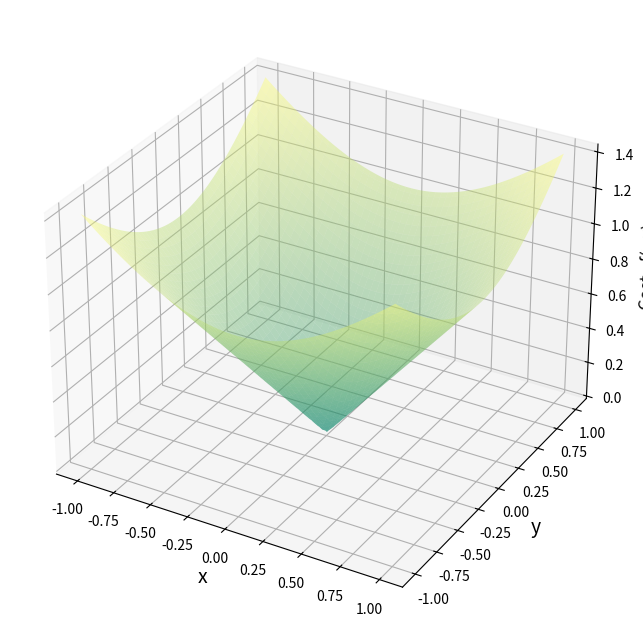
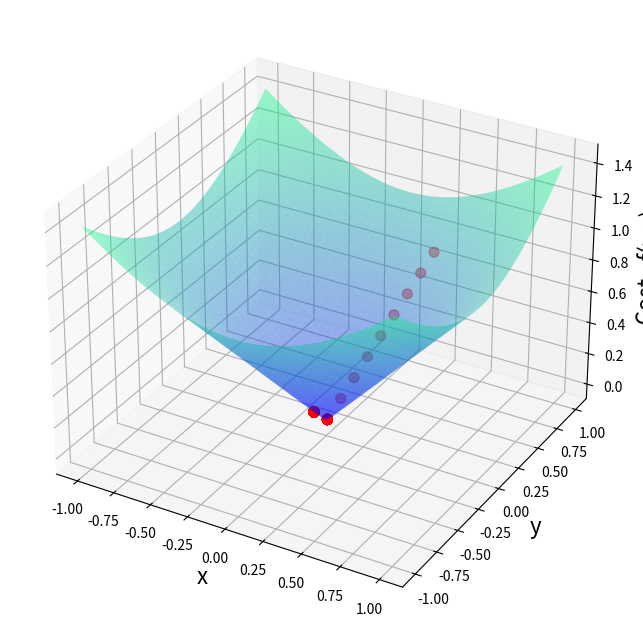

Recreate these plots in Python, in order.
import numpy as np
import pandas as pd
import matplotlib.pyplot as plt


def f(x,y):
    return (x**2 + y**2)**0.5

def pdfx(x,y):
    return x/(x**2 + y**2)**0.5

def pdfy(x,y):
    return y/(x**2 + y**2)**0.5

x=np.linspace(-1,1,100)
y=np.linspace(-1,1,100)
x,y=np.meshgrid(x,y)

%matplotlib notebook
fig=plt.figure(figsize=[10,8])
ax=plt.axes(projection='3d')
ax.set_xlabel('x', fontsize=14)
ax.set_ylabel('y', fontsize=14)
ax.set_zlabel('Cost - f(x,y)', fontsize=12)
ax.plot_surface(x,y,f(x,y), alpha=0.4, cmap='summer')



def gradient_descent(pdfx, pdfy,initial_x, initial_y, alpha, max_iter):
    x_old=initial_x
    y_old=initial_y
    
    x_list=[]
    y_list=[]
    for i in range(1,max_iter+1):
        if  abs(alpha * pdfx(x_old, y_old))<=0.0001 or abs(alpha * pdfy(x_old, y_old))<=0.0001:
            print(alpha * pdfy(x_old, y_old))
            break
        x_new = x_old - alpha * pdfx(x_old, y_old)
        y_new = y_old - alpha * pdfy(x_old, y_old)
        x_list.append(x_old)
        y_list.append(y_old)
        
        x_old=x_new
        y_old=y_new
        
    return x_old,y_old,x_list,i,y_list

local_minx, local_miny, x_list, runs, y_list= gradient_descent(pdfx, pdfy, initial_x = 0.3, initial_y=0.75, alpha=0.1, max_iter=5000)
    
    

print('local minima x=', local_minx)
print('local minima y=', local_miny)
print('no of iterations=', runs)
print('cost function at this point: ', f(local_minx, local_miny))
print('slope at this point=', pdfx(local_minx, local_miny))
# print(x_list, y_list)


%matplotlib notebook
fig=plt.figure(figsize=[12,8])

ax=plt.axes(projection='3d')
ax.set_xlabel('x', fontsize=16)
ax.set_ylabel('y', fontsize=16)
ax.set_zlabel('Cost - f(x,y)', fontsize=16)
ax.plot_surface(x,y,f(x,y), alpha=0.4, cmap='winter')
x_list=np.array(x_list)
y_list=np.array(y_list)
ax.scatter(x_list,y_list,f(x_list,y_list), alpha=0.4, s=50, color='red')
plt.show()

def px(x,y,z):
    return 2*x
def py(x, y, z):
    return 2*y
def pz(x, y, z):
    return 2*z

def function(x,y,z):
    return x**2 + y**2 + z**2

def gradient_descent2(px, py,pz,initial_x, initial_y, initial_z, alpha, max_iter):
    x_old=initial_x
    y_old=initial_y
    z_old=initial_z

    
    x_list=[]
    y_list=[]
    z_list=[]

    for i in range(1,max_iter+1):
        if  abs(alpha * px(x_old, y_old, z_old))<=0.0001 and abs(alpha * py(x_old, y_old, z_old))<=0.0001 and abs(alpha * pz(x_old, y_old, z_old))<=0.0001:
            print(pz(x_old, y_old, z_old))
            break
        x_new = x_old - alpha * px(x_old, y_old, z_old)
        y_new = y_old - alpha * py(x_old, y_old, z_old)
        z_new = z_old - alpha * pz(x_old, y_old, z_old)

        x_list.append(x_old)
        y_list.append(y_old)
        
        x_old=x_new
        y_old=y_new
        z_old=z_new
        
    return x_old,y_old,z_old,x_list,i,y_list

local_minx, local_miny, local_minz, x_list, i, y_list= gradient_descent2(px, py, pz, initial_x = 0.3, 
                                                initial_y=0.75, initial_z=0.2, alpha=0.02, max_iter=5000)
    
    

print('local minima x=', local_minx)
print('local minima y=', local_miny)
print('local minima z=', local_minz)
print('no of iterations=', i)
print('cost function at this point: ', function(local_minx, local_miny, local_minz))
print('slope at this point z=', pz(local_minx, local_miny, local_minz))
print('slope at this point y=', py(local_minx, local_miny, local_minz))
print('slope at this point x=', px(local_minx, local_miny, local_minz))





